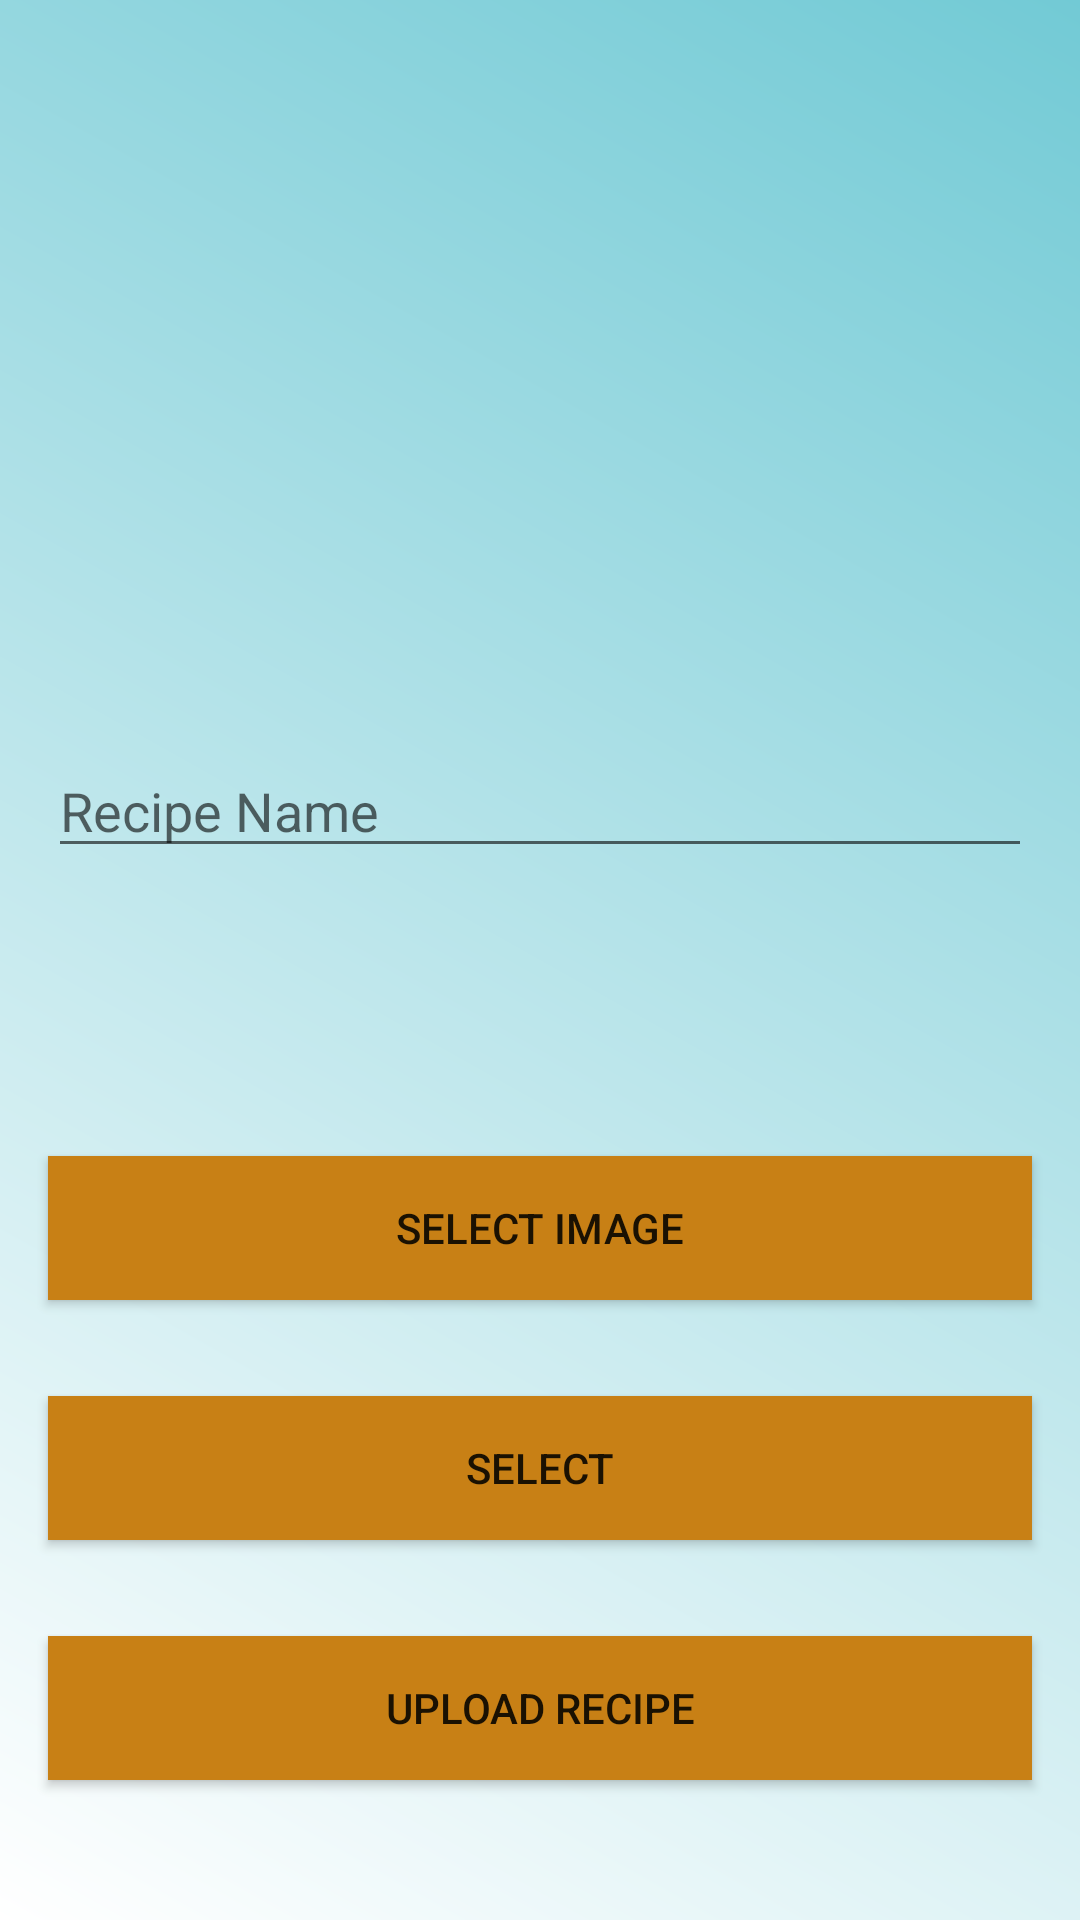

Here is an Android app screen rendered from its layout file. Give the layout XML and the strings, colors and styles it references.
<!-- AndroidManifest.xml: application theme AppTheme.NoActionBar -->
<!-- res/layout/recipe_fragment_layout.xml -->
<?xml version="1.0" encoding="utf-8"?>
<FrameLayout
    xmlns:android="http://schemas.android.com/apk/res/android"
    xmlns:app="http://schemas.android.com/apk/res-auto"
    android:layout_width="match_parent"
    android:layout_height="match_parent"
    android:background="@drawable/gradient"
    android:id="@+id/recipe_frame"
    xmlns:tools="http://schemas.android.com/tools">
<LinearLayout
    android:layout_width="match_parent"
    android:layout_height="match_parent"
    android:orientation="vertical">

    <ImageView
        android:id="@+id/recipe_image"
        android:layout_width="match_parent"
        android:layout_height="@dimen/dimen_200dp"
        android:layout_margin="@dimen/dimen_16dp"
        android:layout_marginTop="@dimen/dimen_40dp"
        android:contentDescription="@string/recipe"
        app:srcCompat="@drawable/ic_image_black_24dp" />
    <EditText
        android:id="@+id/recipe_name_edittext"
        android:layout_width="match_parent"
        android:layout_height="wrap_content"
        android:layout_margin="@dimen/dimen_16dp"
        android:layout_marginTop="@dimen/dimen_40dp"
        android:ems="10"
        android:hint="@string/recipe_name_edittext"
        android:inputType="textPersonName" />

    <EditText
        android:id="@+id/ingredients_edittext"
        android:layout_width="match_parent"
        android:layout_height="0dp"
        android:layout_margin="@dimen/dimen_16dp"
        android:ems="10"
        android:inputType="textPersonName"
        android:hint="@string/ingredients_edittext" />

    <EditText
        android:id="@+id/method_edittext"
        android:layout_width="match_parent"
        android:layout_height="0dp"
        android:layout_margin="@dimen/dimen_16dp"
        android:ems="10"
        android:backgroundTint="@android:color/transparent"
        android:inputType="textMultiLine"
        android:hint="@string/instructions_edittext" />

    <Button
        style="@style/ButtonStyle"
        android:background="@color/colorOrange"
        android:id="@+id/select_image_button"
        android:layout_width="match_parent"
        android:layout_height="wrap_content"
        android:layout_margin="@dimen/dimen_16dp"
        android:text="@string/select_image_button" />

    <Button
        style="@style/ButtonStyle"
        android:background="@color/colorOrange"
        android:id="@+id/select"
        android:layout_width="match_parent"
        android:layout_height="wrap_content"
        android:layout_margin="@dimen/dimen_16dp"
        android:text="select" />

    <Button
        android:id="@+id/upload_recipe_button"
        style="@style/ButtonStyle"
        android:layout_width="match_parent"
        android:layout_height="wrap_content"
        android:layout_margin="@dimen/dimen_16dp"
        android:background="@color/colorOrange"
        android:text="@string/upload_recipe_button" />
</LinearLayout>
</FrameLayout>
<!-- resources referenced by this layout -->
<resources>
  <color name="colorOrange">#C88015</color>
  <dimen name="dimen_16dp">16dp</dimen>
  <dimen name="dimen_200dp">200dp</dimen>
  <dimen name="dimen_40dp">40dp</dimen>
  <!-- drawable gradient (drawable) -->
  <?xml version="1.0" encoding="utf-8"?>
  <shape xmlns:android="http://schemas.android.com/apk/res/android"
      android:shape="rectangle">
      <gradient
          android:angle="45"
          android:type="linear"
          android:startColor="@color/colorWhite"
          android:endColor="@color/colorAqua" />
  
  </shape>
  <string name="ingredients_edittext">Ingredients</string>
  <string name="instructions_edittext">Instructions</string>
  <string name="recipe">Recipe</string>
  <string name="recipe_name_edittext">Recipe Name</string>
  <string name="select_image_button">Select Image</string>
  <string name="upload_recipe_button">Upload Recipe</string>
  <style name="ButtonStyle">
          <item name="android:background">@drawable/app_button_bg</item>
      </style>
  <style name="AppTheme.NoActionBar">
          <item name="windowActionBar">false</item>
          <item name="windowNoTitle">true</item>
      </style>
  <color name="colorWhite">#ffffff</color>
  <color name="colorAqua">#72CAD5</color>
  <!-- drawable app_button_bg (drawable) -->
  <?xml version="1.0" encoding="utf-8"?>
  <shape xmlns:android="http://schemas.android.com/apk/res/android">
  <corners
      android:radius="@dimen/dimen_60dp" />
      <solid
          android:color="@color/colorOrange" />
  </shape>
  <dimen name="dimen_60dp">60dp</dimen>
</resources>
